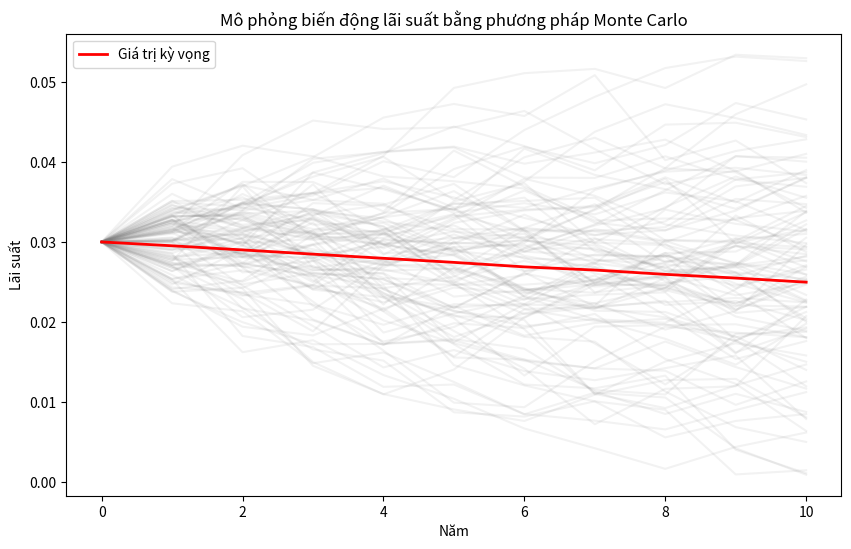

Here is the Python script that generated this plot:
import numpy as np
import matplotlib.pyplot as plt

# Dữ liệu lãi suất thị trường 10 năm gần nhất
years = np.array([2013, 2014, 2015, 2016, 2017, 2018, 2019, 2020, 2021, 2022, 2023])
interest_rates = np.array([3.50, 2.70, 2.70, 2.70, 2.90, 2.70, 2.50, 3.00, 3.25, 3.50, 3.00]) / 100

# Tính toán các tỷ lệ biến động lãi suất

changes = np.diff(interest_rates)
mean_change = np.mean(changes)
std_change = np.std(changes)

# Tính xác suất dựa trên phân phối chuẩn của các thay đổi
p_up = np.sum(changes > 0) / len(changes)
p_down = np.sum(changes < 0) / len(changes)
p_stay = np.sum(changes == 0) / len(changes)

print(f"Xác suất lãi suất tăng (p_up): {p_up}")
print(f"Xác suất lãi suất giảm (p_down): {p_down}")
print(f"Xác suất lãi suất giữ nguyên (p_stay): {p_stay}")

# Số lần mô phỏng (số kịch bản lãi suất)

N = 10000
# Thời gian mô phỏng (số năm)

T = 11

# Khởi tạo ma trận lưu trữ lãi suất cho N kịch bản trong T năm
interest_rates_simulation = np.zeros((N, T))
interest_rates_simulation[:, 0] = interest_rates[-1]

# Mô phỏng sự biến động của lãi suất
for i in range(1, T):
    random_numbers = np.random.rand(N)
    change = np.random.normal(loc=mean_change, scale=std_change, size=N)
    interest_rates_simulation[:, i] = interest_rates_simulation[:, i-1] + change

# Tính giá trị kỳ vọng của lãi suất qua các năm
expected_interest_rates = np.mean(interest_rates_simulation, axis=0)

# In kết quả mô phỏng
print("Giá trị kỳ vọng của lãi suất qua các năm:")
for year in range(T):
    print(f"Năm {year + 1}: {expected_interest_rates[year] * 100:.2f}%")

# Vẽ đồ thị mô phỏng
plt.figure(figsize=(10, 6))
for i in range(100):  # Vẽ 100 kịch bản đầu tiên để đồ thị rõ ràng
    plt.plot(range(T), interest_rates_simulation[i, :], color='grey', alpha=0.1)
plt.plot(range(T), expected_interest_rates, color='red', linewidth=2, label='Giá trị kỳ vọng')
plt.xlabel('Năm')
plt.ylabel('Lãi suất')
plt.title('Mô phỏng biến động lãi suất bằng phương pháp Monte Carlo')
plt.legend()
plt.show()
